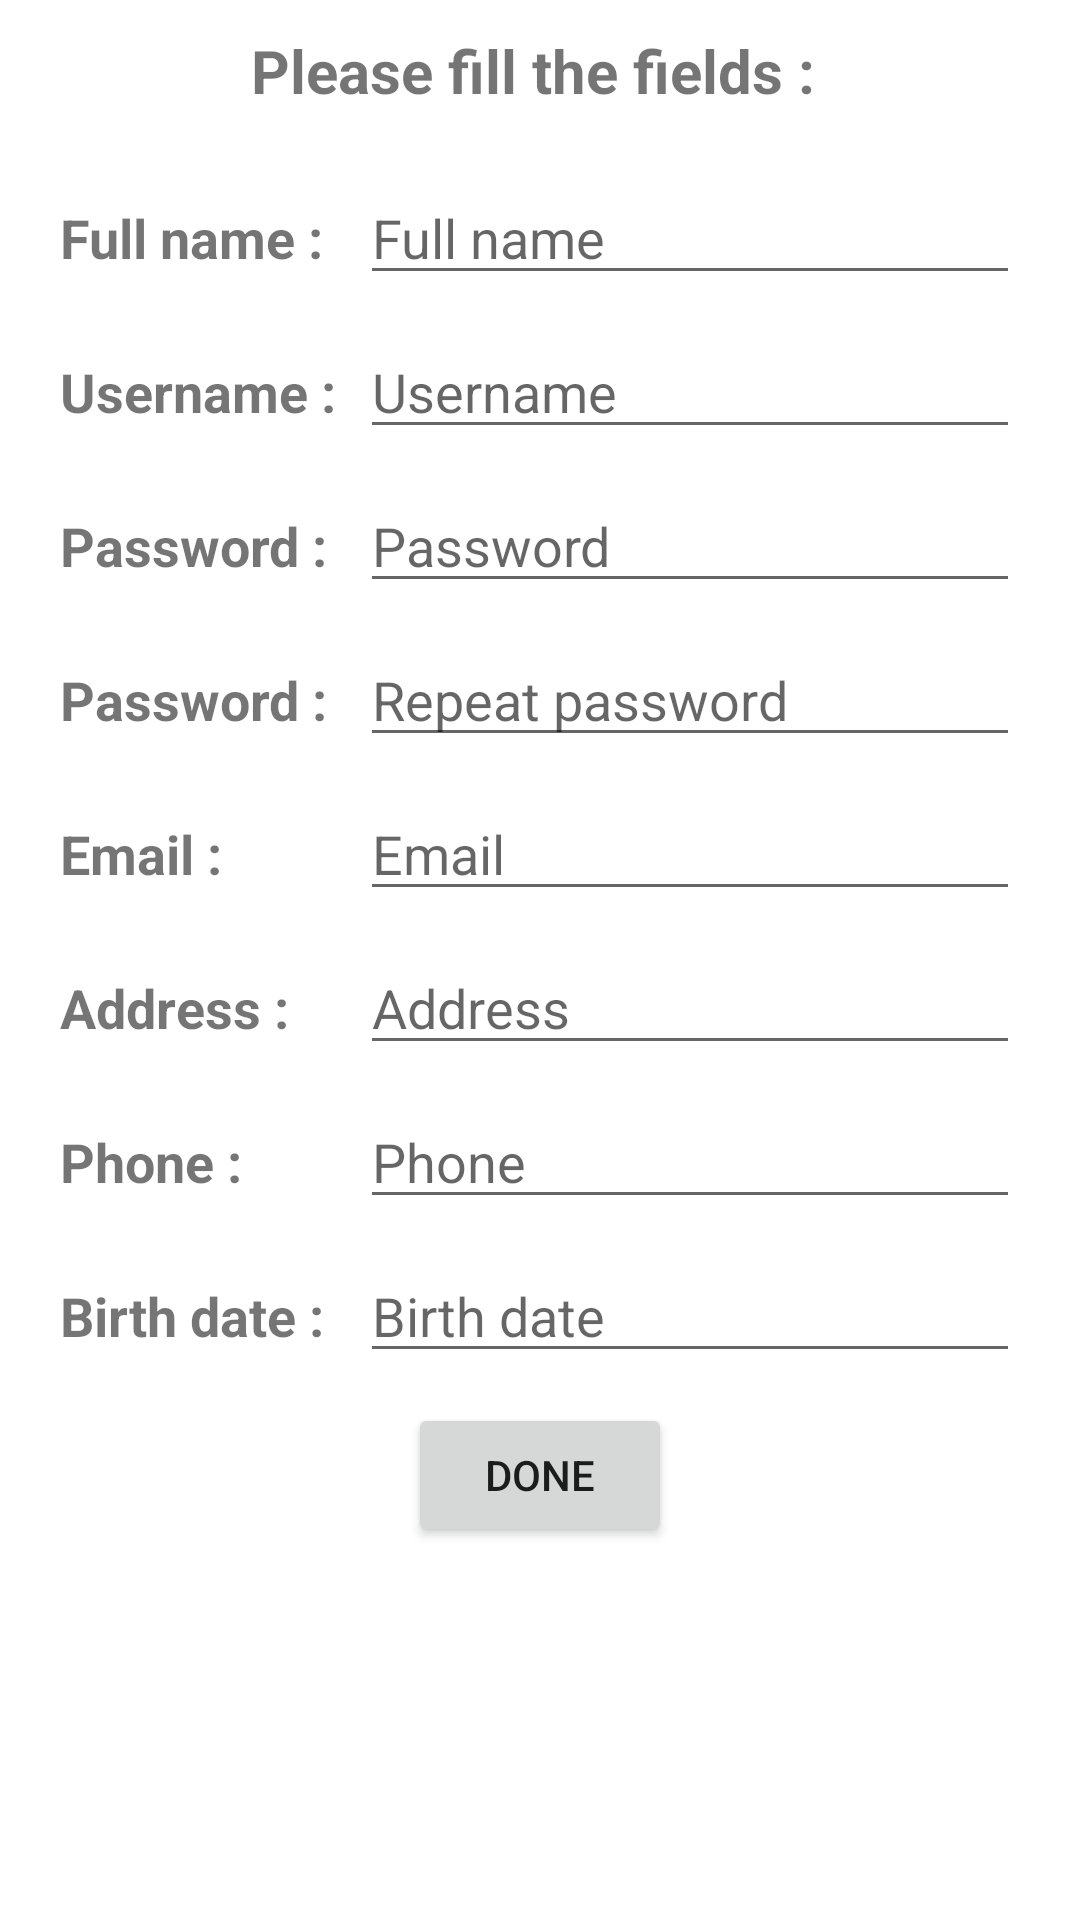

Here is an Android app screen rendered from its layout file. Give the layout XML and the strings, colors and styles it references.
<!-- AndroidManifest.xml: application theme AppTheme -->
<!-- res/layout/activity_register.xml -->
<?xml version="1.0" encoding="utf-8"?>
<ScrollView xmlns:android="http://schemas.android.com/apk/res/android"
    android:layout_width="match_parent"
    android:layout_height="wrap_content"
    android:background="@android:color/white"
    android:orientation="vertical">

    <LinearLayout
        android:layout_width="match_parent"
        android:layout_height="match_parent"
        android:orientation="vertical">

        <TextView
            android:layout_width="match_parent"
            android:layout_height="wrap_content"
            android:gravity="center"
            android:padding="10dp"
            android:text="Please fill the fields : "
            android:textSize="20sp"
            android:textStyle="bold" />

        <LinearLayout
            android:id="@+id/ar_full_name_ll"
            android:layout_width="match_parent"
            android:layout_height="wrap_content"
            android:layout_marginLeft="20dp"
            android:layout_marginRight="20dp"
            android:layout_marginTop="10dp">

            <TextView
                android:layout_width="100dp"
                android:layout_height="wrap_content"
                android:text="Full name : "
                android:textSize="18sp"
                android:textStyle="bold" />

            <EditText
                android:id="@+id/ar_full_name_et"
                android:layout_width="match_parent"
                android:layout_height="wrap_content"
                android:hint="Full name"
                android:inputType="text" />

        </LinearLayout>

        <LinearLayout
            android:id="@+id/ar_username_ll"
            android:layout_width="match_parent"
            android:layout_height="wrap_content"
            android:layout_marginLeft="20dp"
            android:layout_marginRight="20dp"
            android:layout_marginTop="10dp">

            <TextView
                android:layout_width="100dp"
                android:layout_height="wrap_content"
                android:text="Username : "
                android:textSize="18sp"
                android:textStyle="bold" />

            <EditText
                android:id="@+id/ar_username_et"
                android:layout_width="match_parent"
                android:layout_height="wrap_content"
                android:hint="Username"
                android:inputType="text" />

        </LinearLayout>

        <LinearLayout
            android:id="@+id/ar_password_ll"
            android:layout_width="match_parent"
            android:layout_height="wrap_content"
            android:layout_marginLeft="20dp"
            android:layout_marginRight="20dp"
            android:layout_marginTop="10dp">

            <TextView
                android:layout_width="100dp"
                android:layout_height="wrap_content"
                android:text="Password : "
                android:textSize="18sp"
                android:textStyle="bold" />

            <EditText
                android:id="@+id/ar_password_et"
                android:layout_width="match_parent"
                android:layout_height="wrap_content"
                android:hint="Password"
                android:inputType="textPassword" />

        </LinearLayout>

        <LinearLayout
            android:id="@+id/ar_password1_ll"
            android:layout_width="match_parent"
            android:layout_height="wrap_content"
            android:layout_marginLeft="20dp"
            android:layout_marginRight="20dp"
            android:layout_marginTop="10dp">

            <TextView
                android:layout_width="100dp"
                android:layout_height="wrap_content"
                android:text="Password : "
                android:textSize="18sp"
                android:textStyle="bold" />

            <EditText
                android:id="@+id/ar_password1_et"
                android:layout_width="match_parent"
                android:layout_height="wrap_content"
                android:hint="Repeat password"
                android:inputType="textPassword" />

        </LinearLayout>

        <LinearLayout
            android:id="@+id/ar_email_ll"
            android:layout_width="match_parent"
            android:layout_height="wrap_content"
            android:layout_marginLeft="20dp"
            android:layout_marginRight="20dp"
            android:layout_marginTop="10dp">

            <TextView
                android:layout_width="100dp"
                android:layout_height="wrap_content"
                android:text="Email : "
                android:textSize="18sp"
                android:textStyle="bold" />

            <EditText
                android:id="@+id/ar_email_et"
                android:layout_width="match_parent"
                android:layout_height="wrap_content"
                android:hint="Email"
                android:inputType="textWebEmailAddress" />

        </LinearLayout>

        <LinearLayout
            android:id="@+id/ar_address_ll"
            android:layout_width="match_parent"
            android:layout_height="wrap_content"
            android:layout_marginLeft="20dp"
            android:layout_marginRight="20dp"
            android:layout_marginTop="10dp">

            <TextView
                android:layout_width="100dp"
                android:layout_height="wrap_content"
                android:text="Address : "
                android:textSize="18sp"
                android:textStyle="bold" />

            <EditText
                android:id="@+id/ar_address_et"
                android:layout_width="match_parent"
                android:layout_height="wrap_content"
                android:hint="Address"
                android:inputType="text" />

        </LinearLayout>

        <LinearLayout
            android:id="@+id/ar_phone_ll"
            android:layout_width="match_parent"
            android:layout_height="wrap_content"
            android:layout_marginLeft="20dp"
            android:layout_marginRight="20dp"
            android:layout_marginTop="10dp">

            <TextView
                android:layout_width="100dp"
                android:layout_height="wrap_content"
                android:text="Phone : "
                android:textSize="18sp"
                android:textStyle="bold" />

            <EditText
                android:id="@+id/ar_phone_et"
                android:layout_width="match_parent"
                android:layout_height="wrap_content"
                android:hint="Phone"
                android:inputType="phone" />

        </LinearLayout>

        <LinearLayout
            android:id="@+id/ar_birth_date_ll"
            android:layout_width="match_parent"
            android:layout_height="wrap_content"
            android:layout_marginLeft="20dp"
            android:layout_marginRight="20dp"
            android:layout_marginTop="10dp">

            <TextView
                android:layout_width="100dp"
                android:layout_height="wrap_content"
                android:text="Birth date : "
                android:textSize="18sp"
                android:textStyle="bold" />

            <EditText
                android:id="@+id/ar_birth_date_et"
                android:layout_width="match_parent"
                android:layout_height="wrap_content"
                android:hint="Birth date"
                android:inputType="date" />

        </LinearLayout>

        <Button
            android:id="@+id/ar_done"
            android:layout_width="wrap_content"
            android:layout_height="wrap_content"
            android:layout_gravity="center_horizontal"
            android:layout_margin="10dp"
            android:text="Done" />

    </LinearLayout>
</ScrollView>
<!-- resources referenced by this layout -->
<resources>
  <style name="AppTheme" parent="Theme.AppCompat.Light.NoActionBar">
          
          <item name="colorPrimary">@color/colorPrimary</item>
          <item name="colorPrimaryDark">@color/colorPrimaryDark</item>
          <item name="colorAccent">@color/colorAccent</item>
      </style>
  <color name="colorPrimary">#3F51B5</color>
  <color name="colorPrimaryDark">#303F9F</color>
  <color name="colorAccent">#00ba47</color>
</resources>
